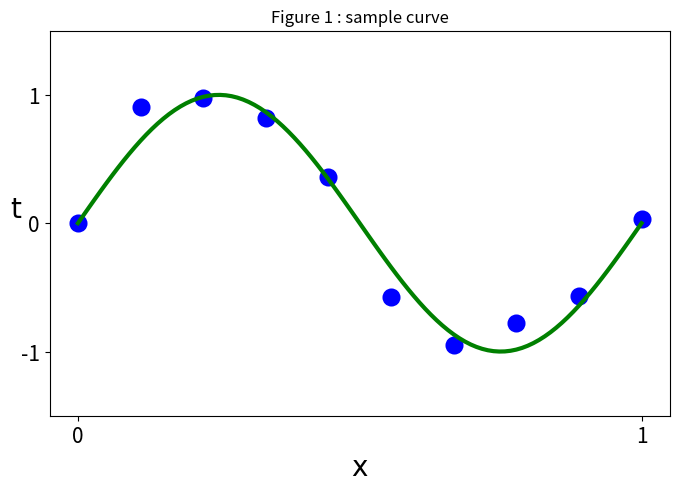
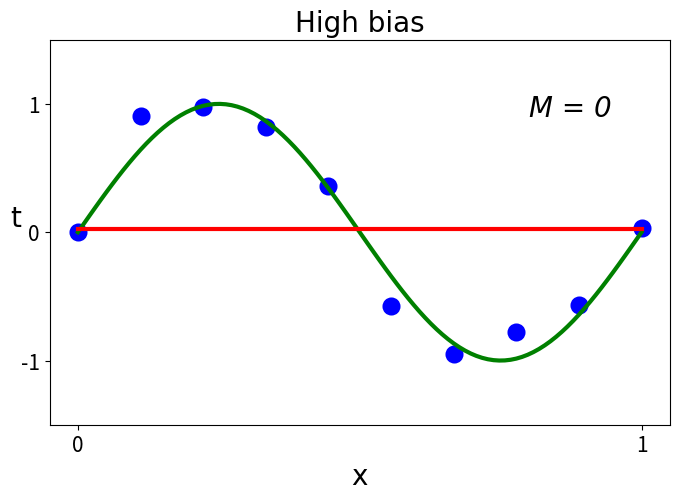
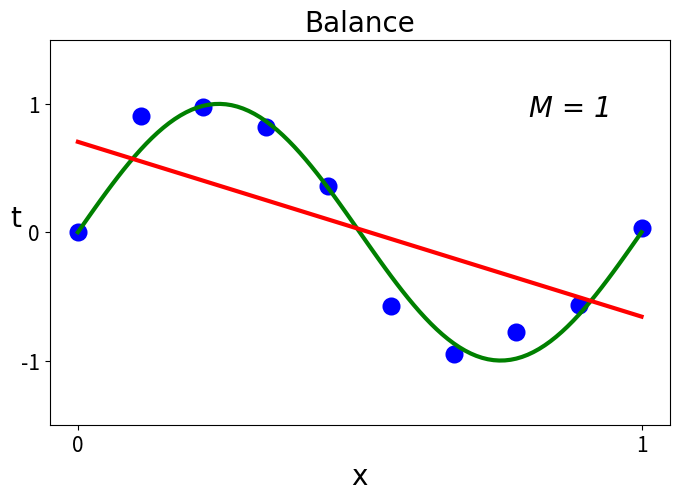
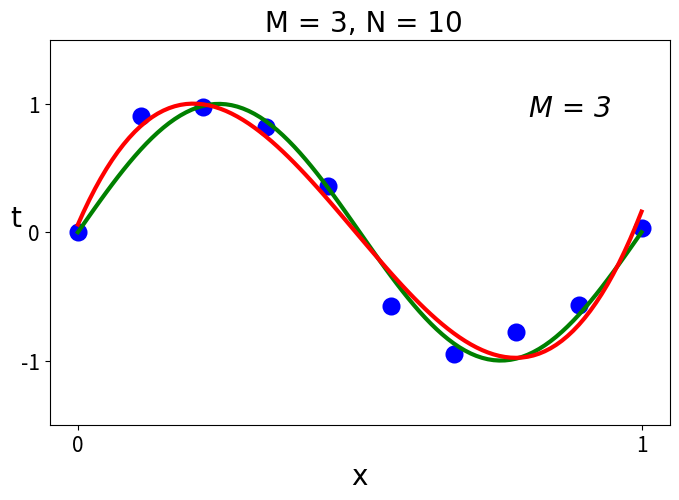
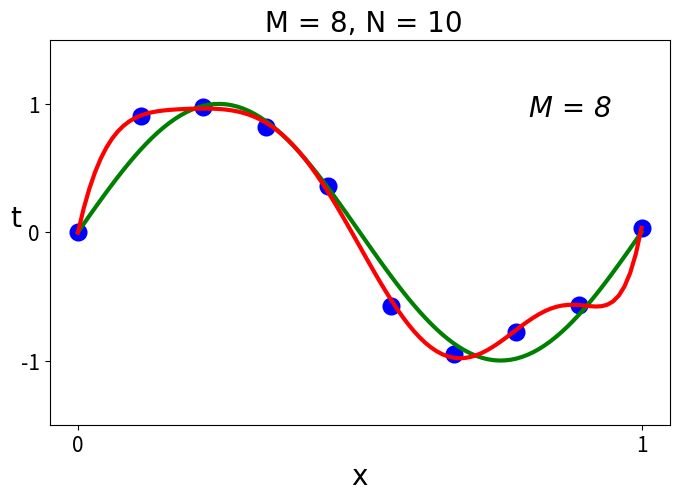
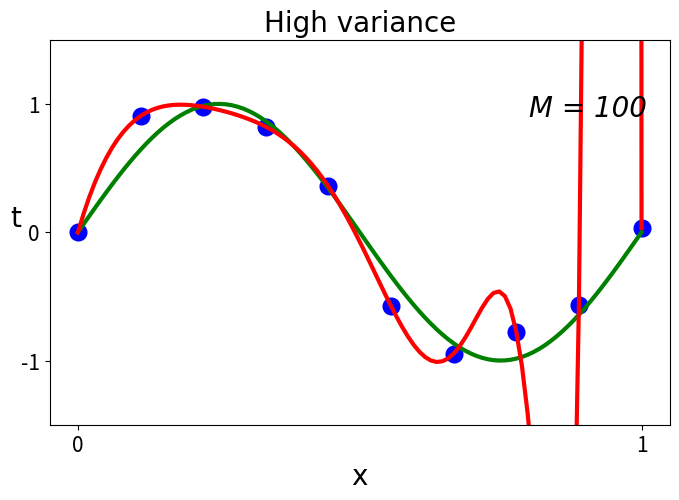

These charts were generated, in order, by the following Python code:
import numpy as np
import matplotlib.pyplot as plt

# origin curve
x =  np.linspace(0, 1, 100) 
t =  np.sin(2 * np.pi * x)

font = {'family':'Times New Roman','size':20}
# sample function
def get_data(N):
    x_n = np.linspace(0,1,N)
    t_n = np.sin(2 * np.pi * x_n) + np.random.normal(scale=0.15, size=N) #add Gaussian Noise
    return x_n, t_n
# plot controller
def draw_ticks():
    plt.tick_params(labelsize=15)
    plt.xticks(np.linspace(0, 1, 2))
    plt.yticks(np.linspace(-1, 1, 3))
    plt.ylim(-1.5, 1.5)
    font = {'family':'Times New Roman','size':20}
    plt.xlabel('x', font)
    plt.ylabel('t',font, rotation='horizontal')
# sample
x_10, t_10 = get_data(10)

# plot section
plt.figure(1, figsize=(8,5))
plt.plot(x, t, 'g',linewidth=3)
plt.scatter(x_10, t_10, color='b', marker='o', edgecolors='b', s=100, linewidth=3, label="training data")
draw_ticks()
plt.title('Figure 1 : sample curve')
plt.savefig('1.png', dpi=400)
def regress(M, N, x, x_n, t_n, lamda=0):
    print("-----------------------M=%d, N=%d-------------------------" %(M,N))
    order = np.arange(M+1)
    order = order[:, np.newaxis]
    e = np.tile(order, [1,N])
    XT = np.power(x_n, e)
    X = np.transpose(XT)
    a = np.matmul(XT, X) + lamda*np.identity(M+1) #X.T * X
    b = np.matmul(XT, t_n) #X.T * T
    w = np.linalg.solve(a,b) #aW = b => (X.T * X) * W = X.T * T
    print("W:")
    print(w)
    e2 = np.tile(order, [1,x.shape[0]])
    XT2 = np.power(x, e2)
    p = np.matmul(w, XT2)
    return p
#M=0, N=10


p = regress(0, 10, x, x_10, t_10)
# plot section
plt.figure(2, figsize=(8,5))
plt.plot(x, t, 'g', x, p, 'r',linewidth=3)
plt.scatter(x_10, t_10, color='b', marker='o', edgecolors='b', s=100, linewidth=3)
draw_ticks()
plt.title('High bias', font)
plt.text(0.8, 0.9,'M = 0', font, style = 'italic')
plt.savefig('High bias.png', dpi=400)

#M=1, N=10
p = regress(1, 10, x, x_10, t_10)
# plot section
plt.figure(3, figsize=(8,5))
plt.plot(x, t, 'g', x, p, 'r',linewidth=3)
plt.scatter(x_10, t_10, color='b', marker='o', edgecolors='b', s=100, linewidth=3)
draw_ticks()
plt.title('Balance', font)
plt.text(0.8, 0.9,'M = 1', font, style = 'italic')
plt.savefig('Balance.png', dpi=400)

#M=3, N=10
p = regress(3, 10, x, x_10, t_10)
# plot section
plt.figure(4, figsize=(8,5))
plt.plot(x, t, 'g', x, p, 'r',linewidth=3)
plt.scatter(x_10, t_10, color='b', marker='o', edgecolors='b', s=100, linewidth=3)
draw_ticks()
plt.title(' M = 3, N = 10', font)
plt.text(0.8, 0.9,'M = 3', font, style = 'italic')
plt.savefig('4.png', dpi=400)
#M=9, N=10

p = regress(8, 10, x, x_10, t_10)
# plot section
plt.figure(5, figsize=(8,5))
plt.plot(x, t, 'g', x, p, 'r',linewidth=3)
plt.scatter(x_10, t_10, color='b', marker='o', edgecolors='b', s=100, linewidth=3)
draw_ticks()
plt.text(0.8, 0.9,'M = 8', font, style = 'italic')
plt.title(' M = 8, N = 10', font)
plt.savefig('5.png', dpi=400)


p = regress(100, 10, x, x_10, t_10)
plt.figure(6, figsize=(8,5))
plt.plot(x, t, 'g', x, p, 'r',linewidth=3)
plt.scatter(x_10, t_10, color='b', marker='o', edgecolors='b', s=100, linewidth=3)
draw_ticks()
plt.text(0.8, 0.9,'M = 100', font, style = 'italic')
plt.title('High variance', font)
plt.savefig('High variance.png', dpi=400)
